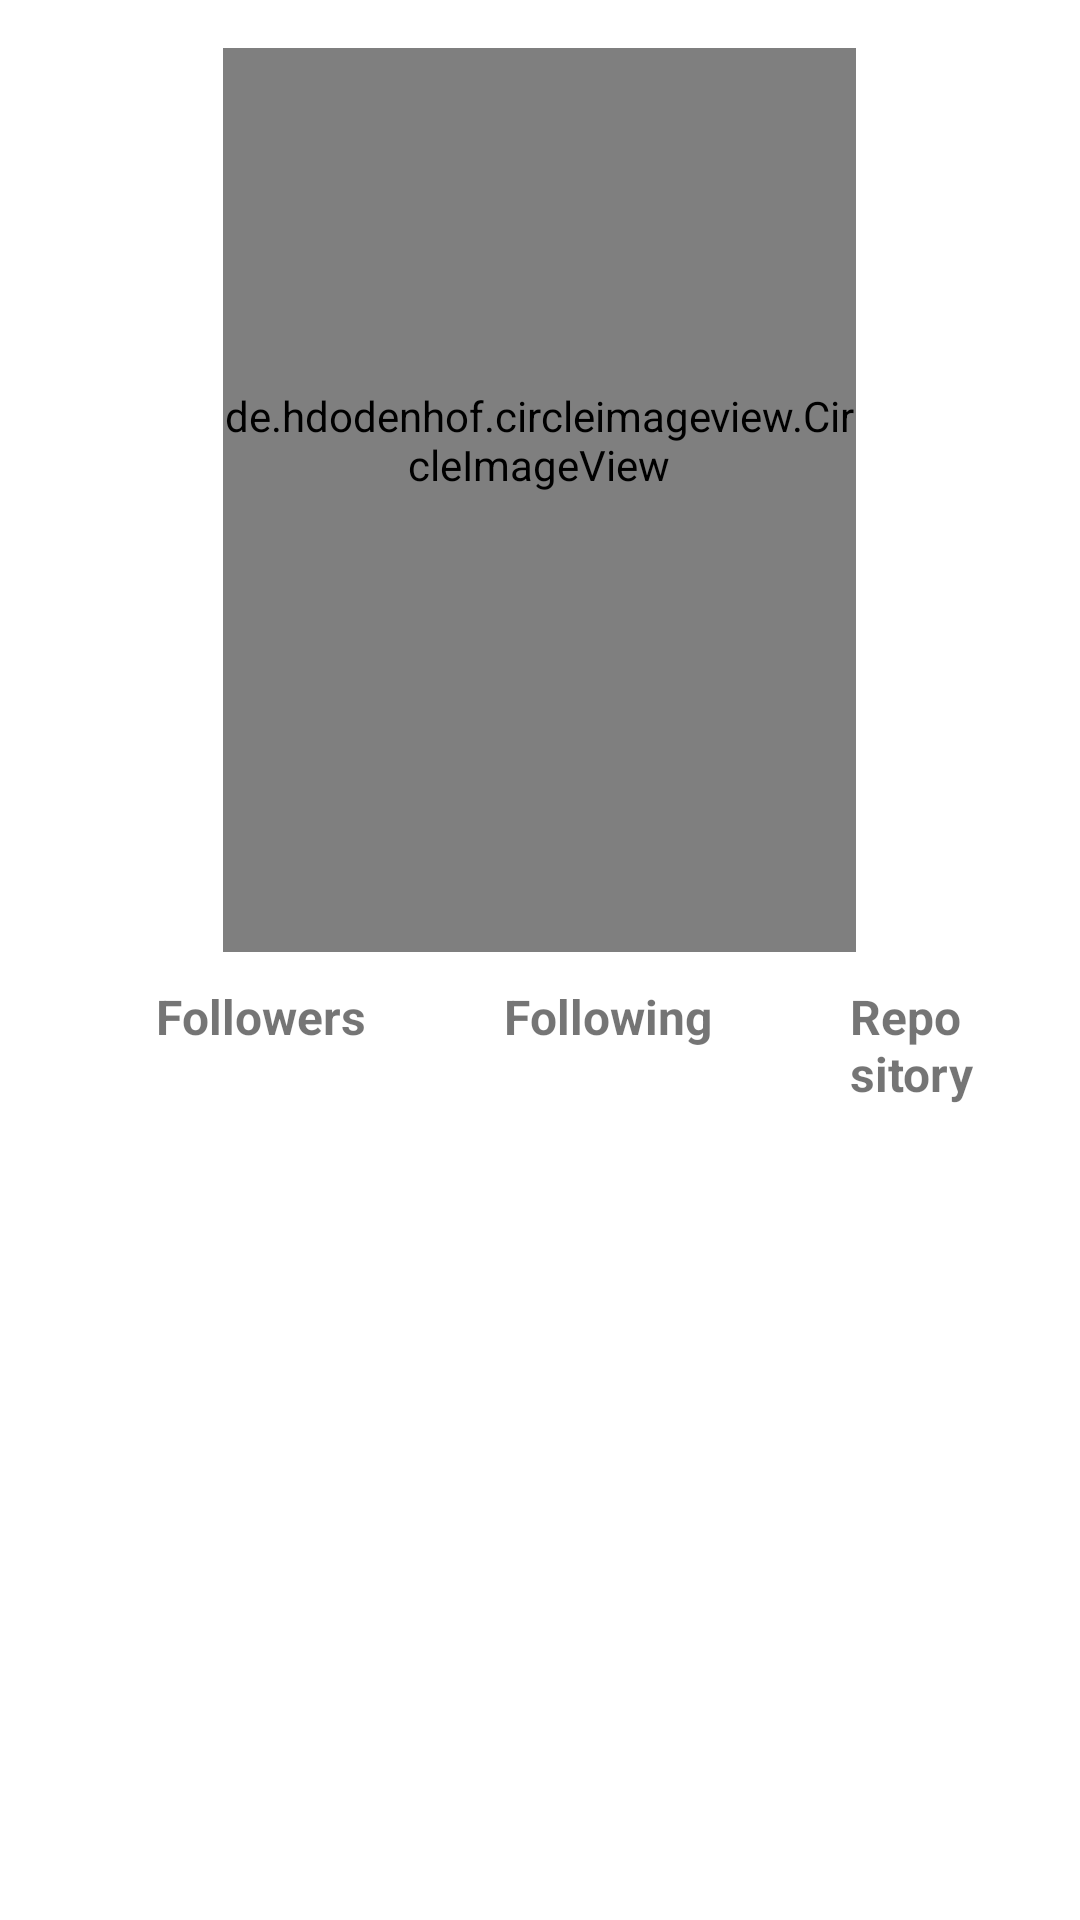

Produce the Android XML layout that renders to this screen, including the resource entries it uses.
<!-- AndroidManifest.xml: application theme Theme.GithubApp -->
<!-- res/layout/activity_detail_user.xml -->
<?xml version="1.0" encoding="utf-8"?>
<ScrollView xmlns:android="http://schemas.android.com/apk/res/android"
    xmlns:tools="http://schemas.android.com/tools"
    android:layout_width="match_parent"
    android:layout_height="match_parent"
    xmlns:app="http://schemas.android.com/apk/res-auto"
    tools:context=".DetailUserActivity">

    <LinearLayout
        android:layout_width="match_parent"
        android:layout_height="wrap_content"
        android:padding="16dp"
        android:orientation="vertical">


        <de.hdodenhof.circleimageview.CircleImageView
            android:id="@+id/img_profile"
            android:layout_width="211dp"
            android:layout_height="341dp"
            android:layout_gravity="center"
            android:layout_marginTop="-40dp"
            android:scaleType="centerCrop"
            app:civ_border_width="2dp"
            tools:src="@tools:sample/avatars" />


        <TableRow
            android:layout_width="match_parent"
            android:layout_height="wrap_content"
            android:layout_marginTop="-30dp"
            android:layout_marginBottom="10dp"
            android:padding="16dp">

            <RelativeLayout
                android:layout_width="wrap_content"
                android:layout_height="wrap_content"
                android:layout_marginStart="20dp"
                android:layout_marginEnd="16dp">

                <TextView
                    android:id="@+id/tv_followers"
                    style="@style/TextValue"
                    tools:text="10020" />

                <TextView
                    style="@style/TextValue.TextField"
                    android:layout_below="@+id/tv_followers"
                    android:text="@string/tvFollowers" />
            </RelativeLayout>


            <RelativeLayout
                android:layout_width="wrap_content"
                android:layout_height="wrap_content"
                android:layout_marginStart="30dp"
                android:layout_marginEnd="16dp">

                <TextView
                    android:id="@+id/tv_following"
                    style="@style/TextValue"
                    tools:text="100" />

                <TextView
                    style="@style/TextValue.TextField"
                    android:layout_below="@+id/tv_following"
                    android:text="@string/tvFollowing" />
            </RelativeLayout>

            <RelativeLayout
                android:layout_width="wrap_content"
                android:layout_height="wrap_content"
                android:layout_marginStart="30dp">

                <TextView
                    android:id="@+id/tv_repository"
                    style="@style/TextValue"
                    tools:text="10" />

                <TextView
                    style="@style/TextValue.TextField"
                    android:layout_below="@+id/tv_repository"
                    android:text="@string/tvRepository" />
            </RelativeLayout>
        </TableRow>

        <TextView
            android:id="@+id/tv_username"
            style="@style/TextUser"
            android:textSize="24sp"
            android:textStyle="bold"
            tools:text="Username"/>

        <TextView
            android:id="@+id/tv_name"
            style="@style/TextUser"
            android:layout_marginBottom="10dp"
            android:textSize="18sp"
            tools:text="Name"/>


        <TextView
            android:id="@+id/tv_location"
            android:layout_width="match_parent"
            android:layout_height="wrap_content"
            android:layout_marginBottom="8dp"
            android:gravity="center_vertical"
            android:drawablePadding="6dp"
            tools:text="Location"
            app:drawableStartCompat="@drawable/ic_baseline_location_on_24" />

        <TextView
            android:id="@+id/tv_company"
            android:layout_width="match_parent"
            android:layout_height="wrap_content"
            android:gravity="center_vertical"
            android:drawablePadding="6dp"
            tools:text="@string/comppany"
            app:drawableStartCompat="@drawable/ic_baseline_company_24" />



    </LinearLayout>
</ScrollView>
<!-- resources referenced by this layout -->
<resources>
  <string name="comppany">Company</string>
  <string name="tvFollowers">Followers</string>
  <string name="tvFollowing">Following</string>
  <string name="tvRepository">Repository</string>
  <style name="TextUser">
          <item name="android:layout_width">match_parent</item>
          <item name="android:layout_height">wrap_content</item>
          <item name="android:layout_marginBottom">6dp</item>
      </style>
  <style name="TextValue">
          <item name="android:layout_width">wrap_content</item>
          <item name="android:layout_height">wrap_content</item>
          <item name="android:layout_centerHorizontal">true</item>
          <item name="android:textSize">18sp</item>
      </style>
  <style name="TextValue.TextField">
          <item name="android:textStyle">bold</item>
          <item name="android:textSize">16sp</item>
      </style>
  <style name="Theme.GithubApp" parent="Theme.MaterialComponents.DayNight.DarkActionBar">
          
          <item name="colorPrimary">@color/grey</item>
          <item name="colorPrimaryVariant">@color/dark_grey</item>
          <item name="colorOnPrimary">@color/white</item>
          
          <item name="colorSecondary">@color/teal_200</item>
          <item name="colorSecondaryVariant">@color/teal_700</item>
          <item name="colorOnSecondary">@color/black</item>
          
          <item name="android:statusBarColor" tools:targetApi="l">?attr/colorPrimaryVariant</item>
          
      </style>
  <color name="grey">#546e7a</color>
  <color name="dark_grey">#29434e</color>
  <color name="white">#FFFFFFFF</color>
  <color name="teal_200">#FF03DAC5</color>
  <color name="teal_700">#FF018786</color>
  <color name="black">#FF000000</color>
</resources>
